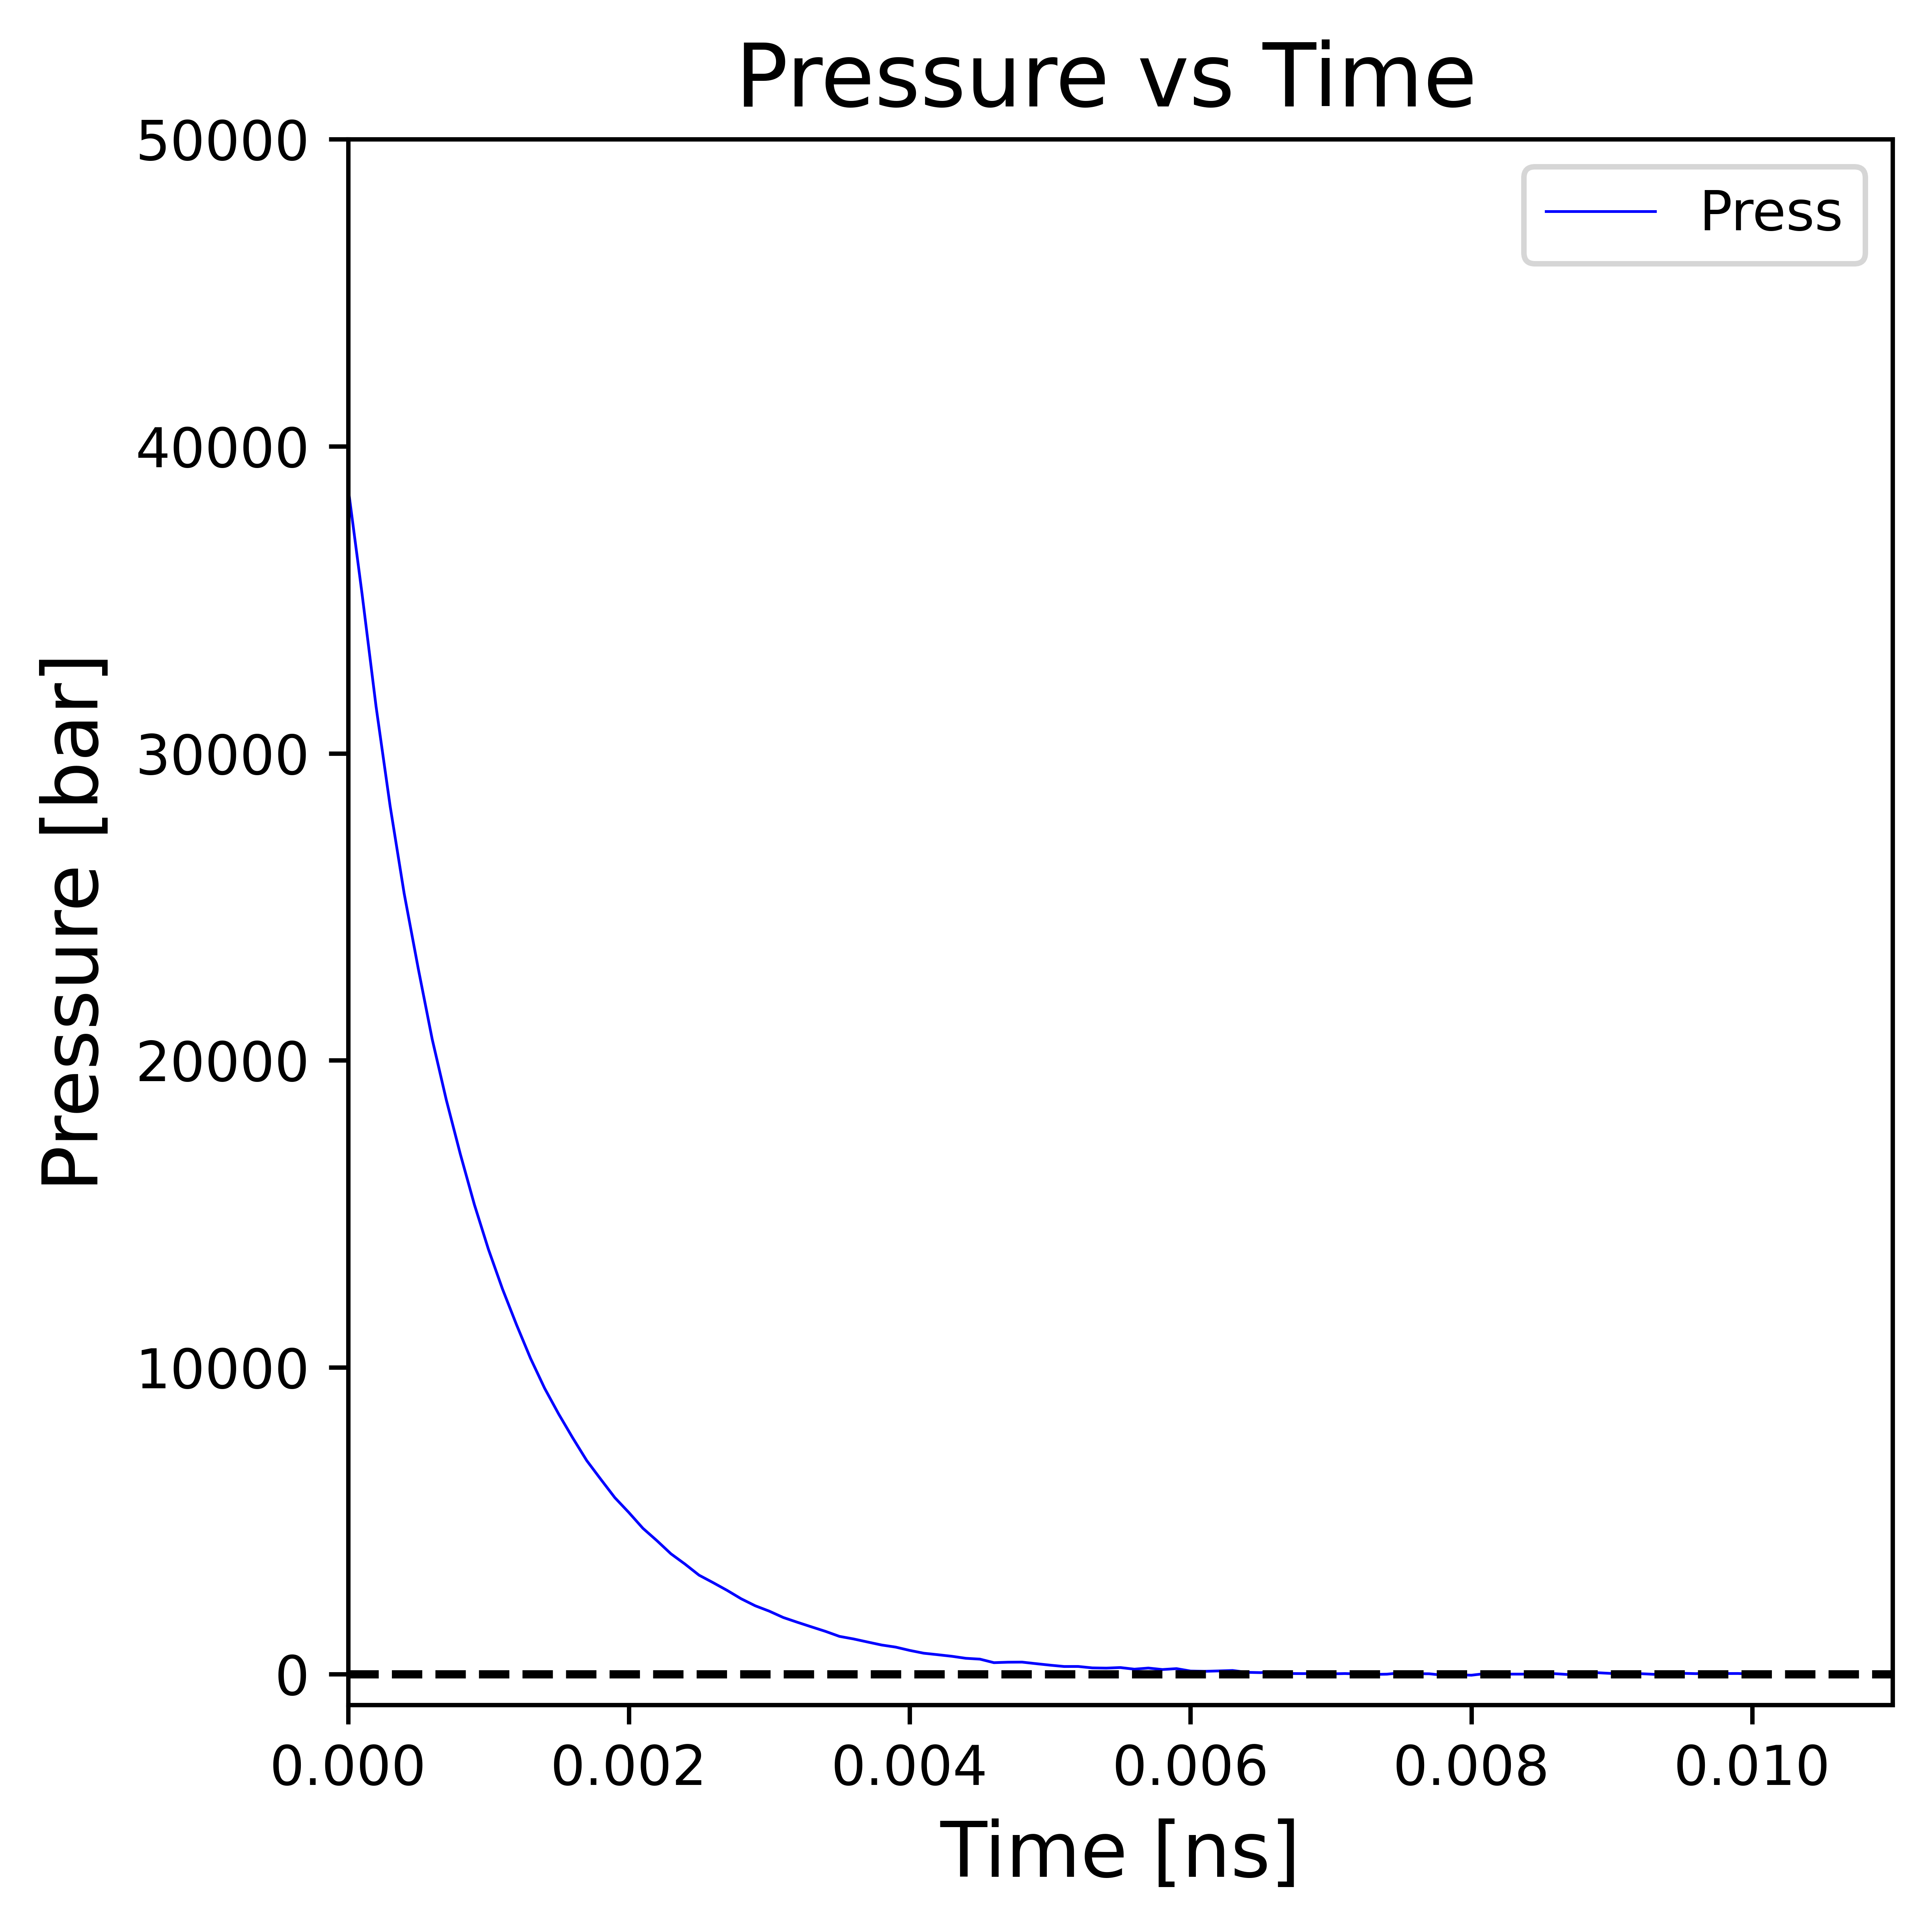

Reproduce this figure in Python.
#!/usr/bin/env python3
# -*- coding: utf-8 -*-
"""
Created on Thu Apr 13 14:39:52 2023

@author: sahar
"""

import pandas as pd
import matplotlib.pyplot as plt

# Change the path to the location of your CSV file
df = pd.read_csv('//Users/sahar/Documents/classes/Computational_material/HW3/result/with Press/plot/P-time(press).csv', header=0, names=['Step', 'Press'])

# Convert the 'step' column to time in seconds with an interval of 0.1 seconds
time = df['Step'] * 0.000001

# Get the pressure data from the 'pressure1' and 'pressure3' columns
Press = df['Press']
#Pyy = df['Pyy']
#Pzz = df['Pzz']


# Create a scatter plot of the pressure data against time
plt.figure(figsize=(5, 5), dpi=1000)
plt.plot(time, Press, label='Press', color='blue', linewidth=0.5)
#plt.plot(time, Pyy, label='Pyy', color='red', linewidth=0.5)
#plt.plot(time, Pzz, label='Pzz', color='green', linewidth=0.5)
plt.xlabel('Time [ns]', fontsize=14)
plt.ylabel('Pressure [bar]', fontsize=14)
plt.title('Pressure vs Time ', fontsize=16)


# Set the limits of the x and y axes
plt.xlim(0, 0.011)
plt.ylim(-1000, 50000)

# Draw a line at y=0 in the middle of the plot
plt.axhline(y=0, color='black', linestyle='--')

plt.legend()
plt.tight_layout()
plt.show()
